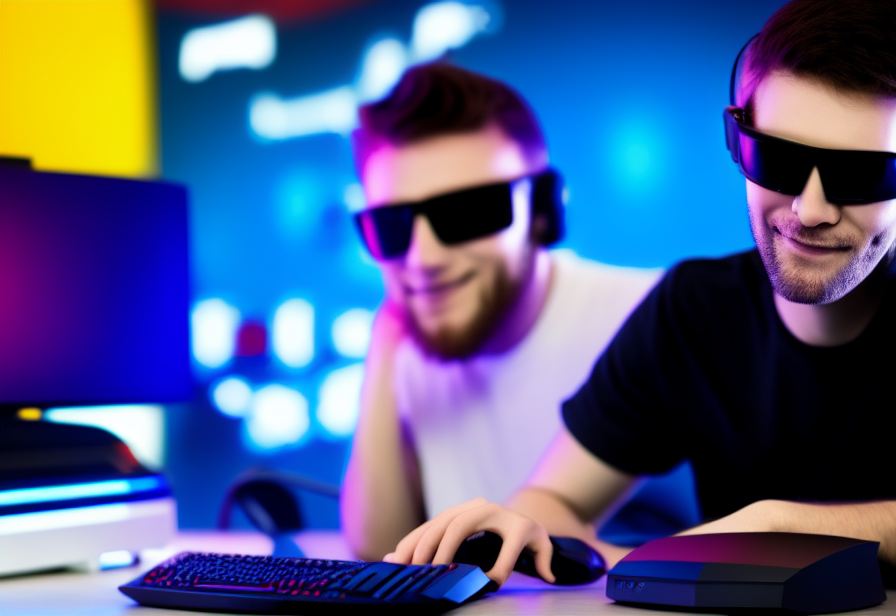
Generation parameters embedded in this image by AUTOMATIC1111 Stable Diffusion web UI or a fork of it (Forge, ...) (PNG 'parameters' text chunk):
man with sunglasses next to fast gaming pc
Steps: 20, Sampler: Euler a, CFG scale: 20, Seed: 87080397, Size: 900x620, Model hash: fe4efff1e1, Model: sd-v1-4